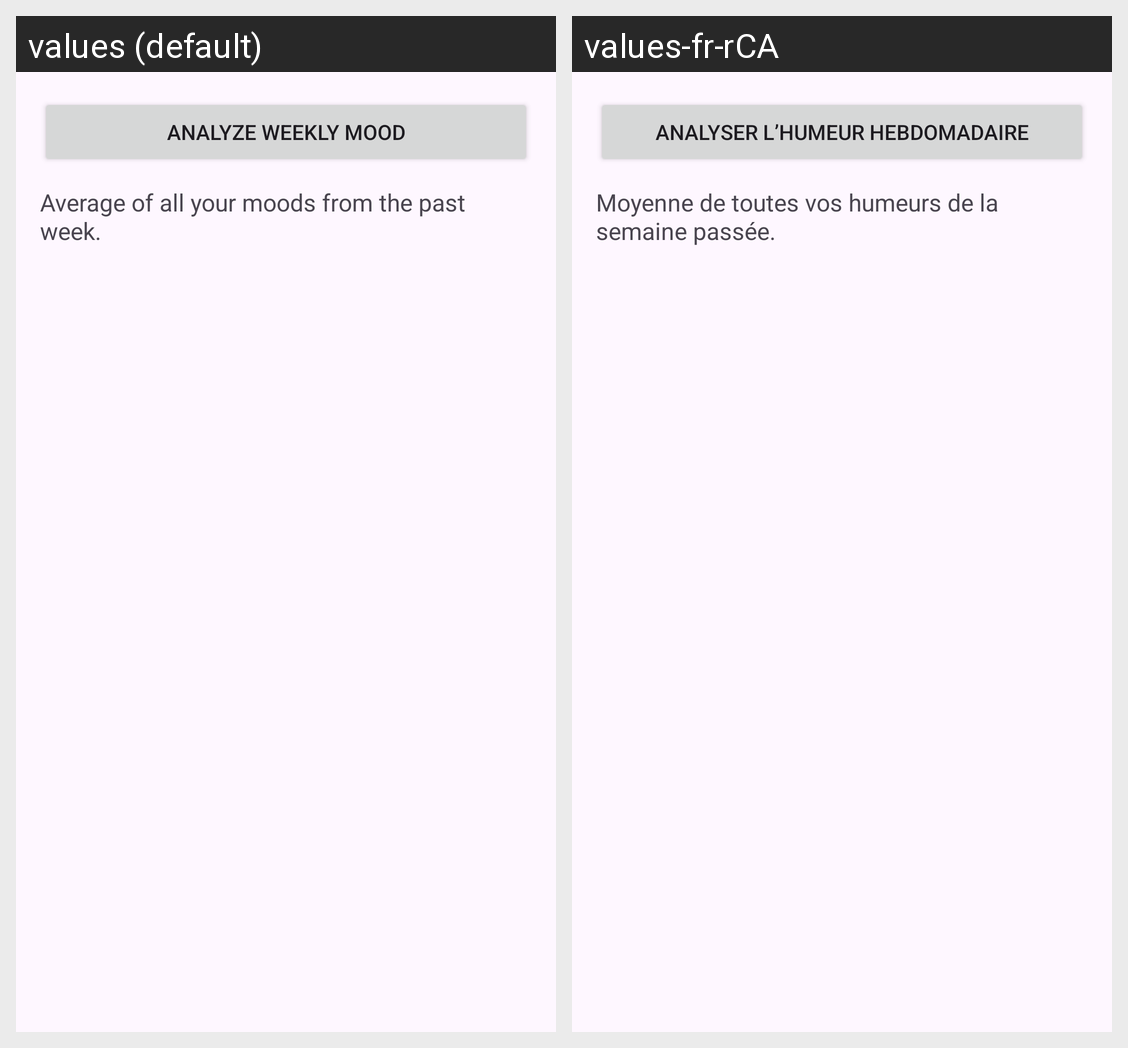

Locale-by-locale string values for the Android screen shown in this grid:
Android screen res/layout/fragment_weekly_insights.xml rendered under 2 locales, left to right: values (default), values-fr-rCA. Device: Nexus 5 (rendered at 1080×1920; each locale shown at half size, 540×960, under a caption strip naming it); theme Theme.Moodlex.
Strings drawn on this screen, with the default value and each locale's value (text and hints the layout hard-codes, and strings that could not be matched under every locale, appear in the picture but are not listed):

analyze_weekly_mood
  values: Analyze Weekly Mood
  values-fr-rCA: Analyser l’humeur hebdomadaire

average_of_all_your_moods_from_the_past_week
  values: Average of all your moods from the past week.
  values-fr-rCA: Moyenne de toutes vos humeurs de la semaine passée.
